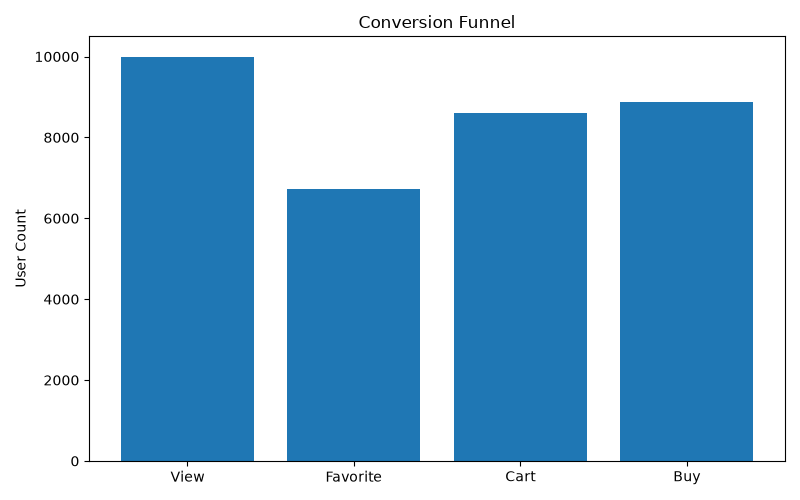

The file beside this chart, header and first rows:
Stage, Users
View, 10000
Favorite, 6730
Cart, 8614
Buy, 8886
